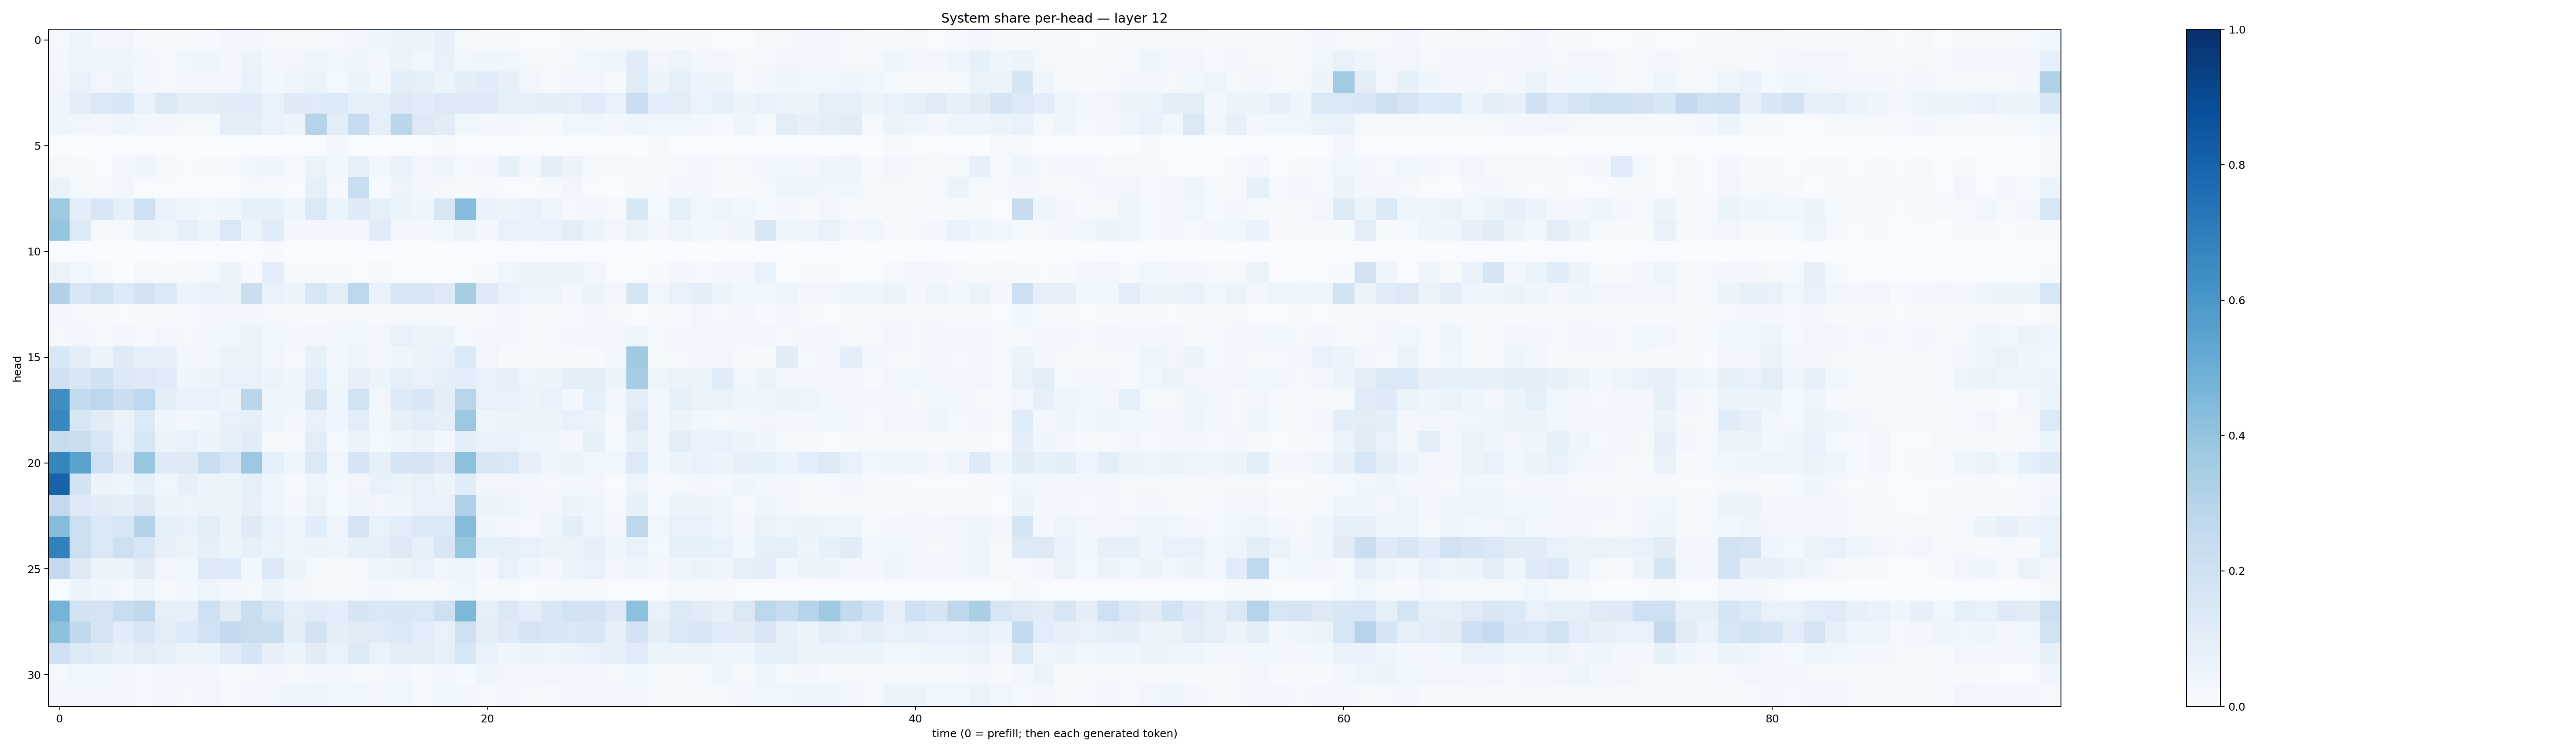

The file beside this chart, header and first rows:
0.016560908, 0.04660481, 0.028311161, 0.03379817, 0.013726352, 0.013964678, 0.015398548, 0.013898797, 0.024518687, 0.025915496, 0.0174813, 0.018020822, 0.022105332, 0.019528335, 0.024572318, 0.042653054, 0.055471096, 0.052234024, 0.07957623, 0.01588019, 0.013754874, 0.011511432, 0.007373685, 0.0073027033
0.02756, 0.04411, 0.04261, 0.04301, 0.02502, 0.02163, 0.03881, 0.04465, 0.03113, 0.05175, 0.02655, 0.03478, 0.04578, 0.03488, 0.03953, 0.02893, 0.05636, 0.03604, 0.07042, 0.03198, 0.04042, 0.03799, 0.02196, 0.02042
0.03181, 0.07059, 0.03229, 0.0546, 0.03006, 0.01732, 0.02866, 0.02349, 0.02427, 0.06843, 0.02855, 0.04243, 0.06564, 0.02279, 0.05402, 0.02768, 0.09497, 0.08863, 0.06037, 0.09963, 0.1169, 0.0816, 0.03132, 0.01455
0.03941, 0.104, 0.1437, 0.1562, 0.0698, 0.1479, 0.09839, 0.1026, 0.1143, 0.1156, 0.07642, 0.1247, 0.1193, 0.1338, 0.08349, 0.08896, 0.1312, 0.1138, 0.1306, 0.1228, 0.1214, 0.09044, 0.09219, 0.09824
0.04248, 0.03453, 0.02961, 0.04087, 0.0302, 0.03022, 0.02292, 0.01907, 0.09922, 0.09882, 0.06702, 0.05858, 0.2988, 0.1059, 0.2467, 0.09072, 0.2841, 0.1254, 0.1132, 0.03778, 0.02794, 0.02636, 0.02144, 0.01472
0.000347, 0.002803, 0.00165, 0.001693, 0.005842, 0.001395, 0.000199, 3.8830192e-05, 0.002067, 0.003229, 0.002342, 0.001609, 0.001402, 0.02457, 0.001009, 0.003681, 0.003914, 0.001585, 0.01157, 0.003748, 0.002122, 0.001086, 0.000944, 0.00197
0.01612, 0.01377, 0.006124, 0.02969, 0.03997, 0.01705, 0.005474, 0.008857, 0.01408, 0.03839, 0.04357, 0.02248, 0.05146, 0.02385, 0.08319, 0.03383, 0.07701, 0.0324, 0.04889, 0.01945, 0.03075, 0.08208, 0.0255, 0.101
0.06387, 0.01916, 0.01565, 0.02873, 0.006485, 0.006324, 0.003805, 0.001316, 0.001986, 0.01998, 0.01197, 0.005265, 0.09179, 0.01686, 0.2306, 0.006247, 0.04842, 0.02916, 0.01962, 0.00924, 0.008055, 0.00711, 0.005979, 0.01348
0.3747, 0.09811, 0.1568, 0.08156, 0.2093, 0.07029, 0.04531, 0.03271, 0.04082, 0.08469, 0.08472, 0.04322, 0.1401, 0.05933, 0.1227, 0.09355, 0.05187, 0.04586, 0.1622, 0.4344, 0.06875, 0.05123, 0.07035, 0.04986
0.3963, 0.1313, 0.02336, 0.01986, 0.0517, 0.05023, 0.09, 0.06011, 0.1419, 0.06338, 0.1202, 0.02599, 0.02895, 0.02687, 0.02716, 0.1161, 0.03162, 0.03122, 0.03532, 0.06316, 0.02777, 0.07779, 0.06705, 0.07429
0.001328, 0.001651, 0.0005977, 0.000316, 0.0009877, 0.003306, 0.0006379, 0.001242, 0.001997, 0.001414, 0.008723, 0.003214, 0.001123, 0.0005861, 0.0007375, 0.001348, 0.0004665, 0.0002572, 0.0003161, 0.0001596, 0.0001526, 0.0008243, 0.000403, 0.0004059
0.0663, 0.03821, 0.02189, 0.002294, 0.01857, 0.01383, 0.02016, 0.01625, 0.05763, 0.00963, 0.09457, 0.01383, 0.008407, 0.007979, 0.005861, 0.01595, 0.004353, 0.002578, 0.003573, 0.005578, 0.009832, 0.03631, 0.06161, 0.05477
0.3169, 0.1544, 0.1884, 0.1362, 0.1803, 0.1385, 0.05973, 0.07018, 0.06471, 0.2203, 0.07029, 0.05727, 0.1618, 0.1051, 0.2783, 0.07143, 0.1553, 0.1526, 0.1279, 0.3502, 0.1223, 0.07726, 0.05059, 0.04793
0.02707, 0.02275, 0.00942, 0.007503, 0.01221, 0.01007, 0.01479, 0.02717, 0.0285, 0.03092, 0.01996, 0.01147, 0.01312, 0.02062, 0.01882, 0.01149, 0.0177, 0.01633, 0.01226, 0.009699, 0.01275, 0.02735, 0.01783, 0.01261
0.01781, 0.02873, 0.02033, 0.02714, 0.01428, 0.03108, 0.01628, 0.03053, 0.0359, 0.05533, 0.03832, 0.02736, 0.03476, 0.03058, 0.03873, 0.03194, 0.0736, 0.06441, 0.05602, 0.01937, 0.02653, 0.02376, 0.01681, 0.01853
0.1533, 0.09551, 0.06082, 0.1212, 0.08714, 0.08201, 0.02532, 0.03225, 0.06411, 0.05837, 0.03139, 0.0206, 0.08593, 0.02445, 0.0501, 0.02457, 0.0432, 0.05781, 0.06892, 0.1368, 0.03191, 0.01544, 0.01265, 0.01239
0.1983, 0.1548, 0.1998, 0.1393, 0.1298, 0.1162, 0.04335, 0.05695, 0.07426, 0.07034, 0.05254, 0.04512, 0.1075, 0.03707, 0.07844, 0.05297, 0.08756, 0.07071, 0.09327, 0.1091, 0.07327, 0.08137, 0.04701, 0.06053
0.6393, 0.257, 0.2807, 0.2244, 0.2681, 0.1006, 0.07024, 0.06776, 0.0544, 0.2824, 0.04552, 0.04277, 0.1796, 0.0415, 0.1888, 0.03288, 0.1315, 0.1536, 0.1011, 0.2911, 0.07474, 0.07049, 0.05816, 0.07029
0.6604, 0.1548, 0.1123, 0.0651, 0.134, 0.04156, 0.03116, 0.0455, 0.07723, 0.09069, 0.03928, 0.0269, 0.07711, 0.03941, 0.1088, 0.03652, 0.08491, 0.1088, 0.08622, 0.3815, 0.03966, 0.05512, 0.05842, 0.0517
0.238, 0.2194, 0.154, 0.07037, 0.1583, 0.05345, 0.074, 0.05954, 0.0857, 0.1142, 0.02179, 0.02336, 0.106, 0.0233, 0.0606, 0.02231, 0.04527, 0.06394, 0.02808, 0.09462, 0.07018, 0.07303, 0.04853, 0.0407
0.6711, 0.548, 0.2098, 0.1098, 0.3863, 0.122, 0.1269, 0.2317, 0.1637, 0.3805, 0.08823, 0.04604, 0.1483, 0.03328, 0.1674, 0.07908, 0.1706, 0.178, 0.1316, 0.4188, 0.1502, 0.1481, 0.07887, 0.04512
0.8044, 0.1842, 0.05706, 0.04382, 0.08295, 0.03897, 0.07834, 0.05665, 0.05297, 0.08648, 0.04375, 0.01254, 0.04655, 0.019, 0.03147, 0.07214, 0.06586, 0.07403, 0.05248, 0.1136, 0.03394, 0.03308, 0.02667, 0.02108
0.2591, 0.1224, 0.1121, 0.1008, 0.1248, 0.0533, 0.04979, 0.06402, 0.05132, 0.08203, 0.04591, 0.028, 0.05282, 0.02289, 0.04104, 0.03163, 0.04156, 0.07603, 0.07803, 0.3174, 0.05455, 0.05035, 0.03048, 0.03325
0.4339, 0.218, 0.1404, 0.1609, 0.3085, 0.09212, 0.07239, 0.102, 0.05987, 0.1242, 0.06962, 0.04306, 0.1145, 0.04941, 0.1771, 0.07741, 0.1071, 0.1399, 0.1368, 0.4342, 0.04547, 0.03027, 0.02, 0.03921
0.684, 0.2168, 0.1468, 0.2077, 0.1568, 0.08041, 0.05126, 0.08765, 0.0517, 0.08522, 0.06264, 0.04602, 0.05451, 0.04219, 0.08336, 0.08949, 0.1283, 0.08478, 0.1496, 0.3936, 0.08382, 0.09323, 0.07341, 0.05528
0.2615, 0.1324, 0.05353, 0.05389, 0.1132, 0.03265, 0.03682, 0.1257, 0.1339, 0.02997, 0.1399, 0.06143, 0.02026, 0.02079, 0.01788, 0.04406, 0.05439, 0.07668, 0.03227, 0.04582, 0.02691, 0.07454, 0.04323, 0.02691
0.005642, 0.05707, 0.0439, 0.02077, 0.04711, 0.01691, 0.02845, 0.04837, 0.03228, 0.02282, 0.06183, 0.03111, 0.02008, 0.01197, 0.01099, 0.02721, 0.0202, 0.01964, 0.02112, 0.03638, 0.009372, 0.0218, 0.006812, 0.01
0.4749, 0.1829, 0.1782, 0.2334, 0.2723, 0.08956, 0.08803, 0.2052, 0.1117, 0.2337, 0.1617, 0.0902, 0.1159, 0.09983, 0.1648, 0.1426, 0.1485, 0.148, 0.2033, 0.4552, 0.09294, 0.148, 0.1001, 0.1558
0.4149, 0.2622, 0.1774, 0.1163, 0.1619, 0.1037, 0.136, 0.1876, 0.2549, 0.2302, 0.2263, 0.09641, 0.1847, 0.09496, 0.1114, 0.1175, 0.1368, 0.1084, 0.07811, 0.2082, 0.1024, 0.1238, 0.1681, 0.1555
0.2069, 0.1335, 0.1133, 0.08395, 0.1053, 0.08325, 0.05278, 0.06393, 0.1154, 0.1641, 0.07819, 0.05939, 0.1102, 0.07242, 0.1365, 0.06738, 0.1045, 0.1034, 0.08578, 0.1591, 0.06712, 0.045, 0.05349, 0.0478
0.02099, 0.03556, 0.03799, 0.0316, 0.01951, 0.02412, 0.02995, 0.02869, 0.0142, 0.02132, 0.02514, 0.01792, 0.02786, 0.02734, 0.01989, 0.0224, 0.02785, 0.0146, 0.02702, 0.01411, 0.04073, 0.03358, 0.02903, 0.03343
0.02542, 0.02614, 0.02492, 0.03444, 0.01735, 0.02402, 0.01959, 0.03416, 0.02297, 0.02773, 0.03465, 0.04034, 0.04815, 0.03607, 0.03754, 0.0273, 0.03558, 0.02194, 0.03865, 0.02344, 0.02123, 0.0241, 0.02045, 0.02191
